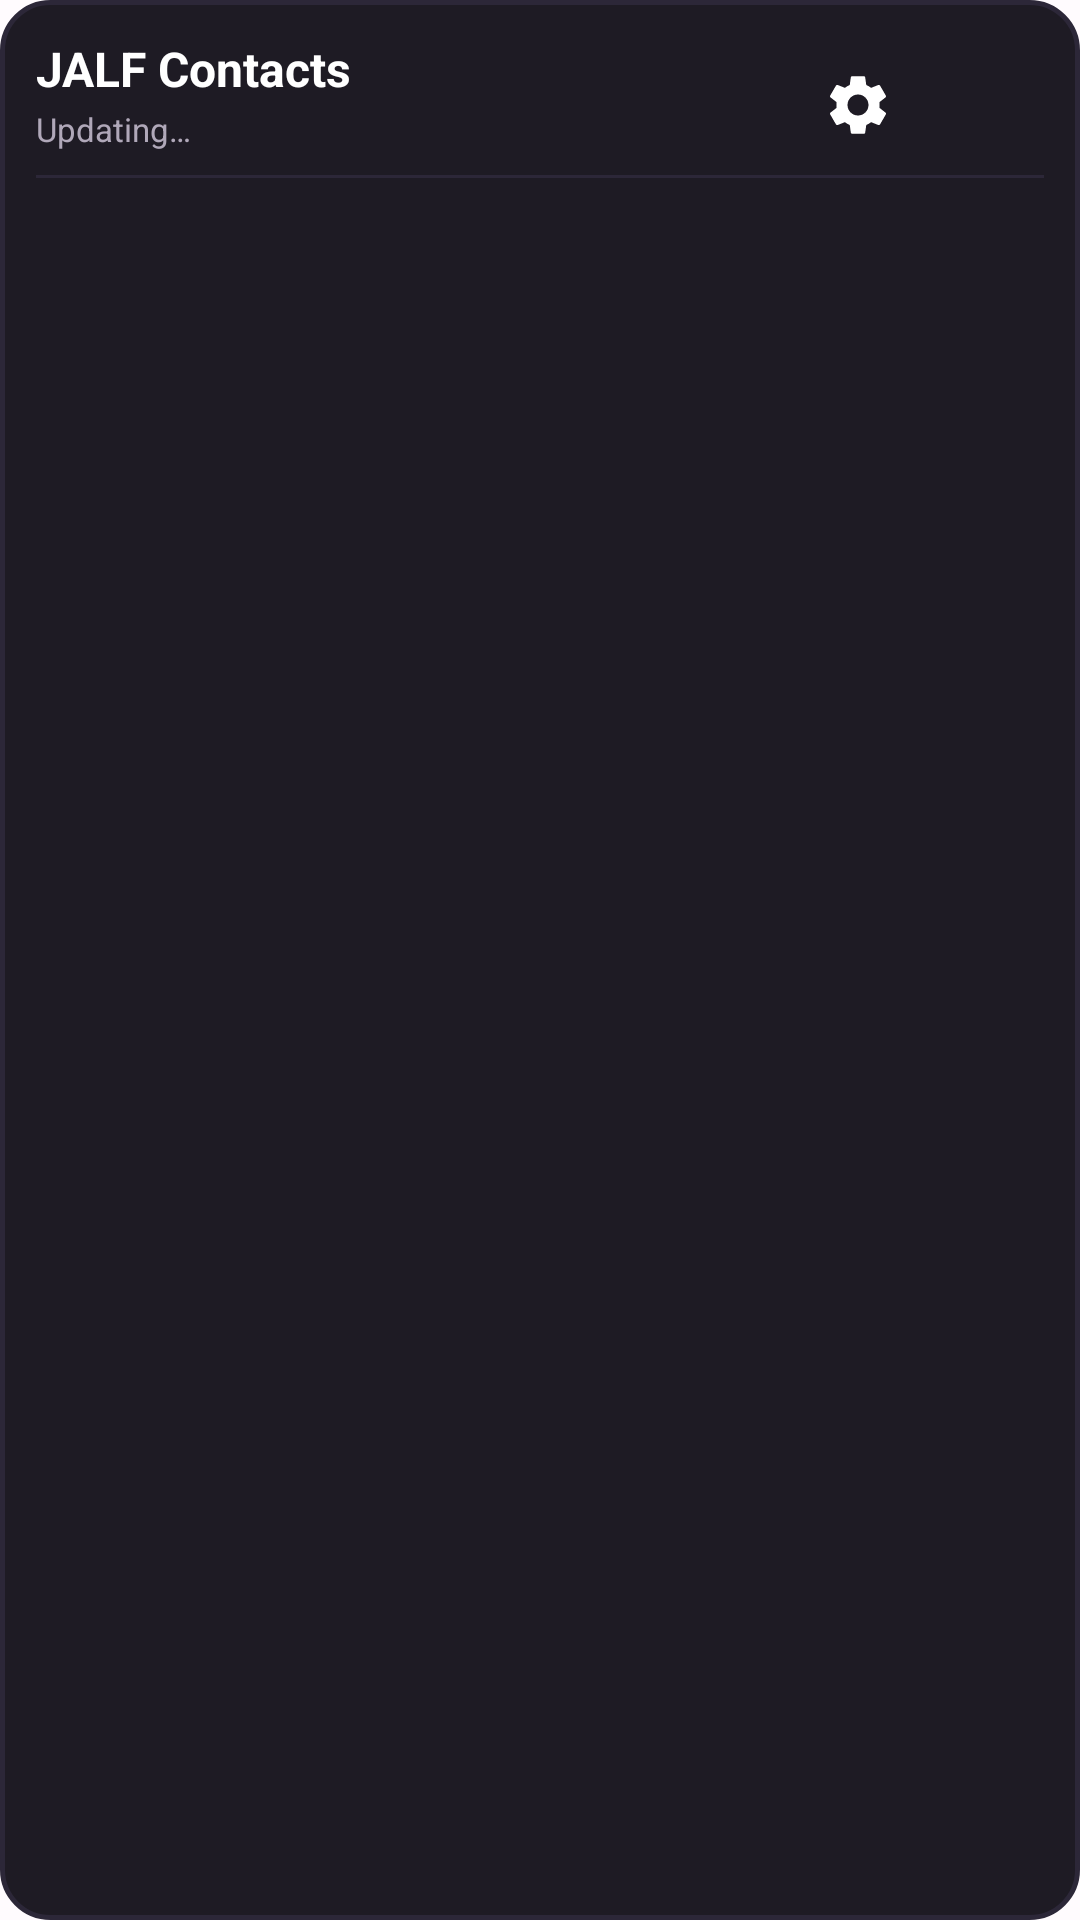

Layout XML and referenced resources for this Android screen:
<!-- AndroidManifest.xml: application theme Theme.JALNotifier -->
<!-- res/layout/layout_widget_contacts.xml -->
<?xml version="1.0" encoding="utf-8"?>
<LinearLayout xmlns:android="http://schemas.android.com/apk/res/android"
    android:layout_width="match_parent"
    android:layout_height="match_parent"
    android:orientation="vertical"
    android:background="@drawable/bg_widget"
    android:padding="12dp">

    
    <RelativeLayout
        android:id="@+id/widget_header"
        android:layout_width="match_parent"
        android:layout_height="wrap_content"
        android:paddingBottom="8dp"
        android:clickable="true"
        android:focusable="true">

        <TextView
            android:id="@+id/widget_title"
            android:layout_width="wrap_content"
            android:layout_height="wrap_content"
            android:text="@string/widget_title"
            android:textStyle="bold"
            android:textSize="16sp"
            android:textColor="#FFFFFF" />

        <TextView
            android:id="@+id/widget_last_updated"
            android:layout_width="wrap_content"
            android:layout_height="wrap_content"
            android:layout_below="@id/widget_title"
            android:text="@string/widget_updating"
            android:textSize="11sp"
            android:textColor="#B0A8B9"
            android:layout_marginTop="2dp" />

        <ImageButton
            android:id="@+id/btn_widget_settings"
            android:layout_width="36dp"
            android:layout_height="36dp"
            android:layout_toStartOf="@id/btn_widget_refresh"
            android:layout_centerVertical="true"
            android:background="@android:color/transparent"
            android:src="@drawable/ic_settings_24"
            android:contentDescription="@string/settings_widget_title"
            android:tint="#FFFFFF"
            android:padding="6dp"
            android:scaleType="fitCenter"
            android:layout_marginEnd="8dp" />

        <ImageButton
            android:id="@+id/btn_widget_refresh"
            android:layout_width="36dp"
            android:layout_height="36dp"
            android:layout_alignParentEnd="true"
            android:layout_centerVertical="true"
            android:background="@android:color/transparent"
            android:src="@drawable/ic_refresh_24"
            android:contentDescription="@string/settings_reset_tour"
            android:tint="#FFFFFF"
            android:padding="6dp"
            android:scaleType="fitCenter" />
    </RelativeLayout>

    <FrameLayout
        android:layout_width="match_parent"
        android:layout_height="1dp"
        android:background="#2C2738"
        android:layout_marginBottom="6dp" />

    
    <FrameLayout
        android:layout_width="match_parent"
        android:layout_height="0dp"
        android:layout_weight="1">

        
        <ListView
            android:id="@+id/widget_contacts_list"
            android:layout_width="match_parent"
            android:layout_height="match_parent"
            android:divider="@android:color/transparent"
            android:dividerHeight="0dp" />

        
        <TextView
            android:id="@+id/widget_contacts_empty"
            android:layout_width="match_parent"
            android:layout_height="match_parent"
            android:gravity="center"
            android:text="@string/widget_empty_text"
            android:textSize="14sp"
            android:textColor="#B0A8B9"
            android:visibility="gone" />
    </FrameLayout>

</LinearLayout>
<!-- resources referenced by this layout -->
<resources>
  <!-- drawable bg_widget (drawable) -->
  <?xml version="1.0" encoding="utf-8"?>
  <shape xmlns:android="http://schemas.android.com/apk/res/android">
      <solid android:color="#1E1B24" />
      <corners android:radius="16dp" />
      <stroke android:width="1.5dp" android:color="#2C2738" />
  </shape>
  <!-- drawable ic_settings_24 (drawable) -->
  <vector xmlns:android="http://schemas.android.com/apk/res/android"
      android:width="24dp"
      android:height="24dp"
      android:viewportWidth="24"
      android:viewportHeight="24"
      android:tint="?attr/colorControlNormal">
    <path
        android:fillColor="@android:color/white"
        android:pathData="M19.14,12.94c0.04,-0.3 0.06,-0.61 0.06,-0.94c0,-0.32 -0.02,-0.64 -0.07,-0.94l2.03,-1.58c0.18,-0.14 0.23,-0.41 0.12,-0.61l-1.92,-3.32c-0.12,-0.22 -0.37,-0.29 -0.59,-0.22l-2.39,0.96c-0.5,-0.38 -1.03,-0.7 -1.62,-0.94L14.4,2.81c-0.04,-0.24 -0.24,-0.41 -0.48,-0.41h-3.84c-0.24,0 -0.43,0.17 -0.47,0.41L9.25,5.35C8.66,5.59 8.12,5.92 7.63,6.29L5.24,5.33c-0.22,-0.08 -0.47,0 -0.59,0.22L2.73,8.87c-0.11,0.21 -0.06,0.47 0.12,0.61l2.03,1.58C4.84,11.36 4.81,11.69 4.81,12c0,0.31 0.02,0.65 0.07,0.94l-2.03,1.58c-0.18,0.14 -0.23,0.41 -0.12,0.61l1.92,3.32c0.12,0.22 0.37,0.29 0.59,0.22l2.39,-0.96c0.5,0.38 1.03,0.7 1.62,0.94l0.36,2.54c0.05,0.24 0.24,0.41 0.48,0.41h3.84c0.24,0 0.44,-0.17 0.47,-0.41l0.36,-2.54c0.59,-0.24 1.13,-0.56 1.62,-0.94l2.39,0.96c0.22,0.08 0.47,0 0.59,-0.22l1.92,-3.32c0.11,-0.21 0.06,-0.47 -0.12,-0.61L19.14,12.94zM12,15.5c-1.93,0 -3.5,-1.57 -3.5,-3.5s1.57,-3.5 3.5,-3.5s3.5,1.57 3.5,3.5S13.93,15.5 12,15.5z"/>
  </vector>
  <string name="settings_reset_tour">Reset App Tour</string>
  <string name="settings_widget_title">Widget Settings</string>
  <string name="widget_empty_text">No contacts online</string>
  <string name="widget_title">JALF Contacts</string>
  <string name="widget_updating">Updating…</string>
  <color name="md_theme_light_primary">#7B3FC4</color>
  <color name="md_theme_light_onPrimary">#FFFFFF</color>
  <color name="md_theme_light_primaryContainer">#EADDFF</color>
  <color name="md_theme_light_onPrimaryContainer">#21005D</color>
  <color name="md_theme_light_secondary">#625B71</color>
  <color name="md_theme_light_onSecondary">#FFFFFF</color>
  <color name="md_theme_light_secondaryContainer">#E8DEF8</color>
  <color name="md_theme_light_onSecondaryContainer">#1D192B</color>
  <color name="md_theme_light_tertiary">#7E5260</color>
  <color name="md_theme_light_onTertiary">#FFFFFF</color>
  <color name="md_theme_light_tertiaryContainer">#FFD8E4</color>
  <color name="md_theme_light_onTertiaryContainer">#31111D</color>
  <color name="md_theme_light_error">#B3261E</color>
  <color name="md_theme_light_onError">#FFFFFF</color>
  <color name="md_theme_light_errorContainer">#F9DEDC</color>
  <color name="md_theme_light_onErrorContainer">#410E0B</color>
  <color name="md_theme_light_background">#FFFBFE</color>
  <color name="md_theme_light_surface">#FFFBFE</color>
  <color name="md_theme_light_onSurface">#1C1B1F</color>
  <color name="md_theme_light_surfaceVariant">#E7E0EC</color>
  <color name="md_theme_light_onSurfaceVariant">#49454F</color>
  <color name="md_theme_light_outline">#79747E</color>
  <color name="md_theme_light_outlineVariant">#CAC4D0</color>
</resources>
